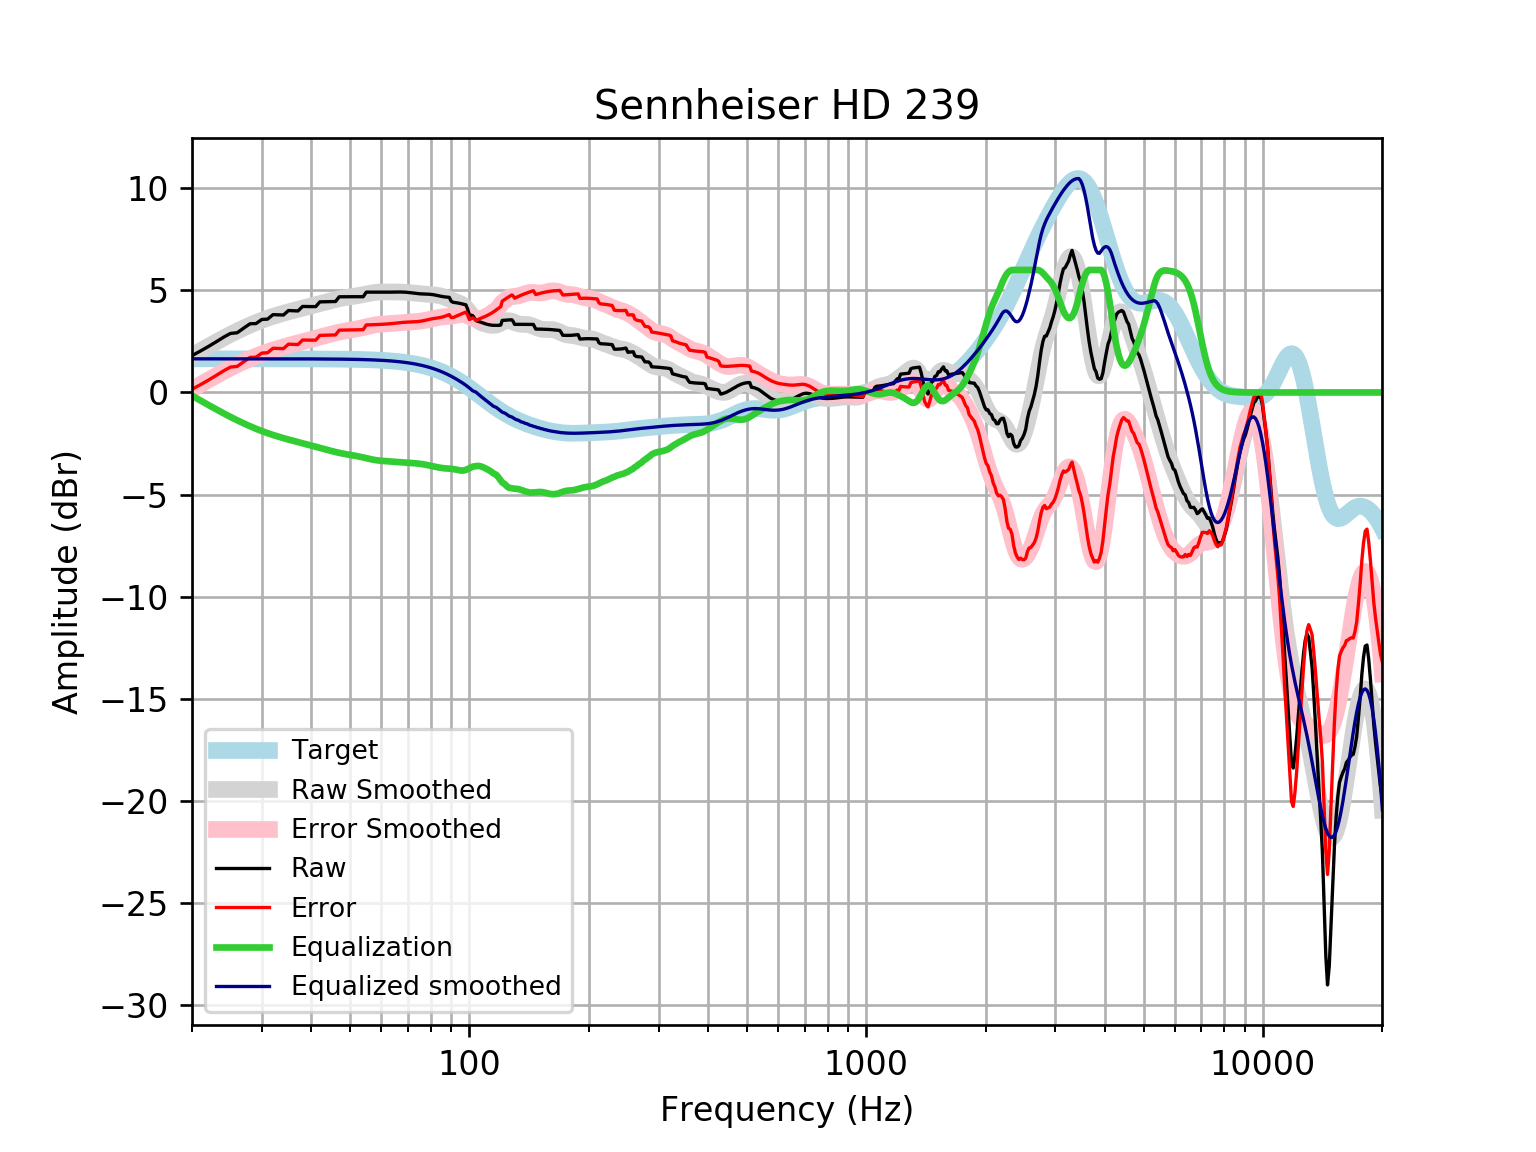

The data file committed next to this chart (first rows):
frequency, raw, error, smoothed, error_smoothed, equalization, equalized_raw, equalized_smoothed, target
20, 1.804, 0.1565, 1.804, 0.1565, -0.1565, 1.648, 1.648, 1.648
21, 2.028, 0.3805, 2.04, 0.392, -0.392, 1.636, 1.648, 1.648
22, 2.253, 0.6049, 2.261, 0.6136, -0.6136, 1.639, 1.648, 1.648
23, 2.477, 0.8294, 2.469, 0.8213, -0.8213, 1.656, 1.648, 1.648
24, 2.702, 1.054, 2.663, 1.015, -1.015, 1.687, 1.648, 1.648
25, 2.891, 1.244, 2.843, 1.195, -1.195, 1.696, 1.648, 1.648
26, 2.925, 1.277, 3.008, 1.361, -1.361, 1.564, 1.648, 1.648
27, 3.152, 1.504, 3.16, 1.513, -1.513, 1.639, 1.648, 1.648
28, 3.363, 1.715, 3.299, 1.651, -1.651, 1.712, 1.647, 1.647
29, 3.375, 1.728, 3.424, 1.777, -1.777, 1.599, 1.647, 1.647
30, 3.576, 1.929, 3.536, 1.889, -1.889, 1.687, 1.647, 1.647
31, 3.591, 1.945, 3.637, 1.99, -1.99, 1.602, 1.647, 1.647
32, 3.811, 2.164, 3.727, 2.08, -2.08, 1.731, 1.647, 1.647
33, 3.802, 2.156, 3.808, 2.161, -2.161, 1.641, 1.647, 1.647
34, 3.793, 2.147, 3.881, 2.235, -2.235, 1.558, 1.646, 1.646
35, 4.012, 2.366, 3.949, 2.303, -2.303, 1.709, 1.646, 1.646
36, 4.002, 2.357, 4.012, 2.367, -2.367, 1.635, 1.645, 1.645
37, 3.993, 2.348, 4.072, 2.427, -2.427, 1.566, 1.645, 1.645
38, 4.213, 2.569, 4.13, 2.486, -2.486, 1.727, 1.644, 1.644
39, 4.207, 2.564, 4.187, 2.543, -2.543, 1.664, 1.644, 1.644
40, 4.205, 2.562, 4.242, 2.599, -2.599, 1.606, 1.643, 1.643
41, 4.206, 2.564, 4.297, 2.655, -2.655, 1.551, 1.642, 1.642
42, 4.437, 2.796, 4.351, 2.71, -2.71, 1.727, 1.641, 1.641
43, 4.442, 2.802, 4.405, 2.765, -2.765, 1.677, 1.64, 1.64
44, 4.447, 2.808, 4.457, 2.818, -2.818, 1.628, 1.639, 1.639
45, 4.451, 2.814, 4.506, 2.869, -2.869, 1.582, 1.637, 1.637
46, 4.454, 2.819, 4.551, 2.915, -2.915, 1.539, 1.635, 1.635
47, 4.685, 3.051, 4.59, 2.957, -2.957, 1.728, 1.634, 1.633
48, 4.687, 3.056, 4.625, 2.993, -2.993, 1.694, 1.631, 1.631
49, 4.689, 3.06, 4.654, 3.025, -3.025, 1.664, 1.629, 1.629
50, 4.69, 3.064, 4.68, 3.054, -3.054, 1.636, 1.626, 1.626
51, 4.691, 3.068, 4.706, 3.083, -3.083, 1.608, 1.623, 1.623
52, 4.69, 3.07, 4.732, 3.113, -3.113, 1.578, 1.62, 1.62
53, 4.689, 3.073, 4.761, 3.145, -3.145, 1.544, 1.616, 1.616
54, 4.687, 3.076, 4.792, 3.181, -3.181, 1.507, 1.612, 1.612
55, 4.914, 3.307, 4.824, 3.217, -3.217, 1.697, 1.607, 1.607
56, 4.913, 3.311, 4.855, 3.253, -3.253, 1.661, 1.602, 1.602
57, 4.913, 3.317, 4.881, 3.284, -3.284, 1.629, 1.596, 1.596
58, 4.913, 3.323, 4.901, 3.311, -3.311, 1.602, 1.59, 1.59
59, 4.913, 3.329, 4.915, 3.331, -3.331, 1.582, 1.583, 1.583
60, 4.912, 3.336, 4.922, 3.346, -3.346, 1.566, 1.576, 1.576
61, 4.912, 3.344, 4.924, 3.357, -3.357, 1.555, 1.568, 1.568
62, 4.912, 3.353, 4.924, 3.365, -3.365, 1.547, 1.559, 1.559
63, 4.913, 3.364, 4.923, 3.373, -3.373, 1.54, 1.549, 1.549
64, 4.915, 3.377, 4.921, 3.382, -3.382, 1.533, 1.538, 1.538
65, 4.918, 3.391, 4.92, 3.393, -3.393, 1.526, 1.527, 1.527
66, 4.921, 3.406, 4.918, 3.404, -3.404, 1.517, 1.514, 1.514
67, 4.921, 3.42, 4.916, 3.415, -3.415, 1.506, 1.501, 1.501
68, 4.918, 3.431, 4.911, 3.425, -3.425, 1.493, 1.486, 1.486
69, 4.911, 3.441, 4.905, 3.434, -3.434, 1.477, 1.471, 1.471
70, 4.901, 3.447, 4.896, 3.442, -3.442, 1.459, 1.454, 1.454
71, 4.887, 3.452, 4.885, 3.45, -3.45, 1.438, 1.436, 1.436
72, 4.872, 3.456, 4.873, 3.457, -3.457, 1.415, 1.416, 1.416
73, 4.857, 3.461, 4.862, 3.467, -3.467, 1.39, 1.395, 1.395
74, 4.843, 3.47, 4.851, 3.478, -3.478, 1.365, 1.373, 1.373
75, 4.832, 3.483, 4.84, 3.491, -3.491, 1.341, 1.349, 1.349
76, 4.825, 3.501, 4.831, 3.507, -3.507, 1.318, 1.324, 1.324
77, 4.821, 3.523, 4.823, 3.525, -3.525, 1.295, 1.297, 1.297
78, 4.817, 3.548, 4.814, 3.546, -3.546, 1.272, 1.269, 1.269
79, 4.813, 3.574, 4.806, 3.567, -3.567, 1.245, 1.239, 1.239
... 553 more rows
